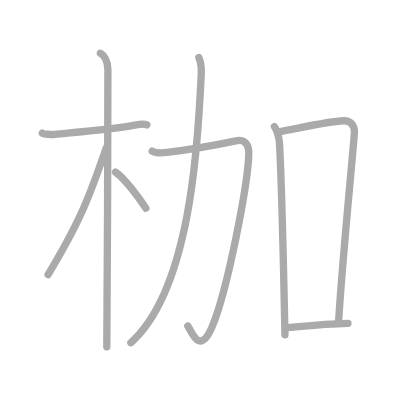
t = 0.00 s
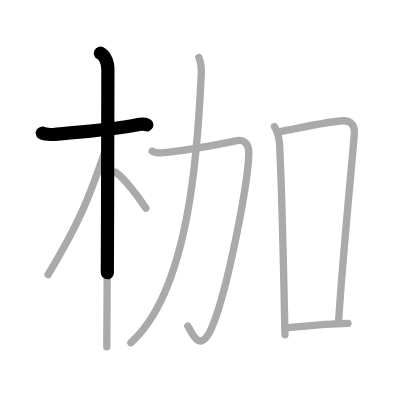
t = 1.75 s
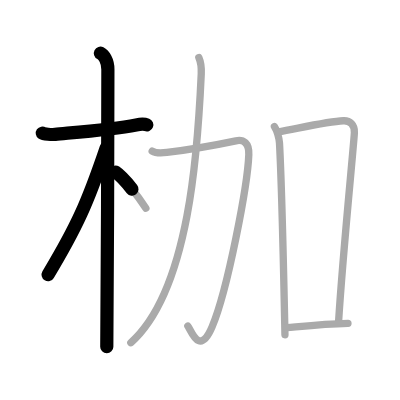
t = 3.50 s
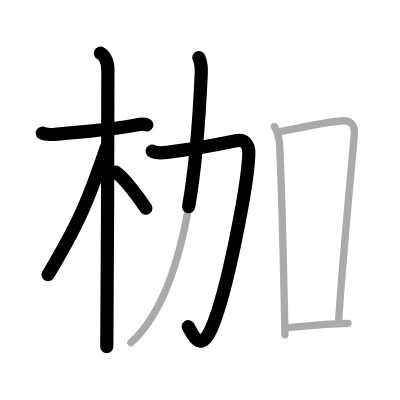
t = 5.50 s
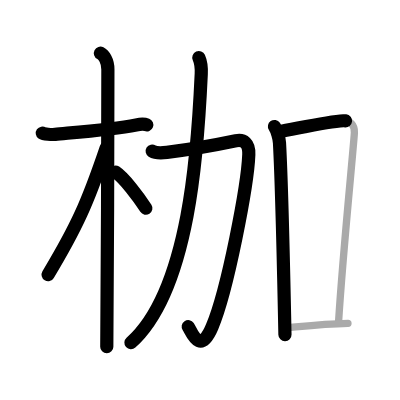
t = 7.25 s
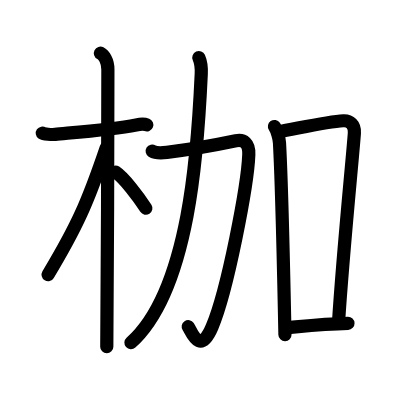
t = 9.00 s

The animated SVG that drew these frames (rendered in a browser with its animation timeline set to each time). Animation: 9 SMIL elements (animate=9); one cycle of 9.00 s.

<?xml version="1.0" standalone="no"?>
<!DOCTYPE svg PUBLIC "-//W3C//DTD SVG 1.1//EN"   "http://www.w3.org/Graphics/SVG/1.1/DTD/svg11.dtd">
<svg width="400px" height="400px"  version="1.1" xmlns="http://www.w3.org/2000/svg">
  <defs>
    <marker id="Triangle" viewBox="0 0 10 10" refX="0" refY="5" markerUnits="strokeWidth" markerWidth="3" style="stroke-opacity:0%;fill:#aaaaaa;" markerHeight="2" orient="auto">
      <path d="M 0 0 L 10 5 L 0 10 z" />
    </marker>
    
    <marker id="Arrow" viewBox="0 0 10 10" refX="5" refY="5" markerUnits="strokeWidth" markerWidth="1.8" style="stroke-opacity:0%;fill:#770000;" markerHeight="2" orient="auto">
      <path d="M 0 4 L 6 4 L 4 1 L 10 5 L 4 9 L 6 6 L 0 6 z" />
        <circle cx="5" cy="5" r="5" />
      </marker>
    
    <marker id="TriangleRed" viewBox="0 0 10 10" refX="0" refY="5" markerUnits="strokeWidth" markerWidth="3" style="stroke-opacity:0%;fill:#CC0000;" markerHeight="2" orient="auto">
      <path d="M 0 0 L 10 5 L 0 10 z" />
    </marker>
    
    <marker id="ArrowRed" viewBox="0 0 10 10" refX="5" refY="5" markerUnits="strokeWidth" markerWidth="1.8" style="stroke-opacity:0%;fill:#CC0000;" markerHeight="2" orient="auto">
      <path d="M 0 4 L 6 4 L 4 1 L 10 5 L 4 9 L 6 6 L 0 6 z" />
        <circle cx="5" cy="5" r="5" />
      </marker>
    
  </defs>
  
  <path style="fill:#ffffff; fill-opacity:100%; fill-rule:evenodd; stroke-width:0;" d="M 0 0 L 400px 0 L 400px 400px L 0 400px L 0 0" />

  <g transform="scale(3.6697247706422 3.6697247706422)">
<path style="fill:none; fill-opacity:0%; fill-rule:evenodd; stroke:#aaaaaa; stroke-opacity:100%; stroke-width: 1.5pt; stroke-linejoin:round; stroke-linecap:round;" d="M11.53 36.28c0.37 0.26 2.55 0.44 3.52 0.33c4.2-0.43 15.31-1.28 22.06-2.57c0.98-0.19 2.29-0.26 2.91 0"></path>
<path style="fill:none; fill-opacity:0%; fill-rule:evenodd; stroke:#aaaaaa; stroke-opacity:100%; stroke-width: 1.5pt; stroke-linejoin:round; stroke-linecap:round;" d="M27.36 14.5c0.91 0.47 2.04 2 2.04 4.42c0 0.95-0.12 69.75-0.3 75.58"></path>
<path style="fill:none; fill-opacity:0%; fill-rule:evenodd; stroke:#aaaaaa; stroke-opacity:100%; stroke-width: 1.5pt; stroke-linejoin:round; stroke-linecap:round;" d="M28.94 40.28c-5.1 15.04-7.94 21.4-15.83 34.56"></path>
<path style="fill:none; fill-opacity:0%; fill-rule:evenodd; stroke:#aaaaaa; stroke-opacity:100%; stroke-width: 1.5pt; stroke-linejoin:round; stroke-linecap:round;" d="M31.47 46.9c2.37 1.59 6.28 6.76 8.28 9.85"></path>
<path style="fill:none; fill-opacity:0%; fill-rule:evenodd; stroke:#aaaaaa; stroke-opacity:100%; stroke-width: 1.5pt; stroke-linejoin:round; stroke-linecap:round;" d="M41.47 41.17c1.1 0.69 3.26 0.45 4.01 0.36c6.27-0.78 15.55-2.48 18.79-3.16c2.11-0.45 3.65 0.62 3.53 3.76c-0.31 8.27-5.75 36.84-10.01 46.95c-3.48 8.27-5.74 0.77-6.6-0.21"></path>
<path style="fill:none; fill-opacity:0%; fill-rule:evenodd; stroke:#aaaaaa; stroke-opacity:100%; stroke-width: 1.5pt; stroke-linejoin:round; stroke-linecap:round;" d="M54.18 15.68c0.19 0.43 0.76 2.31 0.66 4.46C53.94 40.13 51.75 79 35.65 93.39"></path>
<path style="fill:none; fill-opacity:0%; fill-rule:evenodd; stroke:#aaaaaa; stroke-opacity:100%; stroke-width: 1.5pt; stroke-linejoin:round; stroke-linecap:round;" d="M74.79 34.48c0.71 1.02 1.3 3.27 1.37 4.48c0.52 9.59 1.14 35.03 1.49 52.25"></path>
<path style="fill:none; fill-opacity:0%; fill-rule:evenodd; stroke:#aaaaaa; stroke-opacity:100%; stroke-width: 1.5pt; stroke-linejoin:round; stroke-linecap:round;" d="M75.64 35.99c7.35-1.38 13.8-2.88 17.93-3.08c1.76-0.09 3.14 1.04 3 3.28c-0.3 4.81-3.18 33.2-4.32 51.69"></path>
<path style="fill:none; fill-opacity:0%; fill-rule:evenodd; stroke:#aaaaaa; stroke-opacity:100%; stroke-width: 1.5pt; stroke-linejoin:round; stroke-linecap:round;" d="M78.11 89.28c5.23-0.47 10.39-1.03 16.71-1.18"></path>

<path style="fill:none; fill-opacity:0%; fill-rule:evenodd; stroke:#000000; stroke-opacity:100%; stroke-width: 2.7pt; stroke-linejoin:round; stroke-linecap:round;" d="M11.53 36.28c0.37 0.26 2.55 0.44 3.52 0.33c4.2-0.43 15.31-1.28 22.06-2.57c0.98-0.19 2.29-0.26 2.91 0" pathLength="100" stroke-dashoffset="100" stroke-dasharray="100 105"><animate id="dashAnim1" attributeName="stroke-dashoffset" from="100" to="0" dur="1s" calcMode="linear" fill="freeze"/></path>
<path style="fill:none; fill-opacity:0%; fill-rule:evenodd; stroke:#000000; stroke-opacity:100%; stroke-width: 2.7pt; stroke-linejoin:round; stroke-linecap:round;" d="M27.36 14.5c0.91 0.47 2.04 2 2.04 4.42c0 0.95-0.12 69.75-0.3 75.58" pathLength="100" stroke-dashoffset="100" stroke-dasharray="100 105"><animate id="dashAnim2" attributeName="stroke-dashoffset" from="100" to="0" dur="1s" calcMode="linear" begin="dashAnim1.end" fill="freeze"/></path>
<path style="fill:none; fill-opacity:0%; fill-rule:evenodd; stroke:#000000; stroke-opacity:100%; stroke-width: 2.7pt; stroke-linejoin:round; stroke-linecap:round;" d="M28.94 40.28c-5.1 15.04-7.94 21.4-15.83 34.56" pathLength="100" stroke-dashoffset="100" stroke-dasharray="100 105"><animate id="dashAnim3" attributeName="stroke-dashoffset" from="100" to="0" dur="1s" calcMode="linear" begin="dashAnim2.end" fill="freeze"/></path>
<path style="fill:none; fill-opacity:0%; fill-rule:evenodd; stroke:#000000; stroke-opacity:100%; stroke-width: 2.7pt; stroke-linejoin:round; stroke-linecap:round;" d="M31.47 46.9c2.37 1.59 6.28 6.76 8.28 9.85" pathLength="100" stroke-dashoffset="100" stroke-dasharray="100 105"><animate id="dashAnim4" attributeName="stroke-dashoffset" from="100" to="0" dur="1s" calcMode="linear" begin="dashAnim3.end" fill="freeze"/></path>
<path style="fill:none; fill-opacity:0%; fill-rule:evenodd; stroke:#000000; stroke-opacity:100%; stroke-width: 2.7pt; stroke-linejoin:round; stroke-linecap:round;" d="M41.47 41.17c1.1 0.69 3.26 0.45 4.01 0.36c6.27-0.78 15.55-2.48 18.79-3.16c2.11-0.45 3.65 0.62 3.53 3.76c-0.31 8.27-5.75 36.84-10.01 46.95c-3.48 8.27-5.74 0.77-6.6-0.21" pathLength="100" stroke-dashoffset="100" stroke-dasharray="100 105"><animate id="dashAnim5" attributeName="stroke-dashoffset" from="100" to="0" dur="1s" calcMode="linear" begin="dashAnim4.end" fill="freeze"/></path>
<path style="fill:none; fill-opacity:0%; fill-rule:evenodd; stroke:#000000; stroke-opacity:100%; stroke-width: 2.7pt; stroke-linejoin:round; stroke-linecap:round;" d="M54.18 15.68c0.19 0.43 0.76 2.31 0.66 4.46C53.94 40.13 51.75 79 35.65 93.39" pathLength="100" stroke-dashoffset="100" stroke-dasharray="100 105"><animate id="dashAnim6" attributeName="stroke-dashoffset" from="100" to="0" dur="1s" calcMode="linear" begin="dashAnim5.end" fill="freeze"/></path>
<path style="fill:none; fill-opacity:0%; fill-rule:evenodd; stroke:#000000; stroke-opacity:100%; stroke-width: 2.7pt; stroke-linejoin:round; stroke-linecap:round;" d="M74.79 34.48c0.71 1.02 1.3 3.27 1.37 4.48c0.52 9.59 1.14 35.03 1.49 52.25" pathLength="100" stroke-dashoffset="100" stroke-dasharray="100 105"><animate id="dashAnim7" attributeName="stroke-dashoffset" from="100" to="0" dur="1s" calcMode="linear" begin="dashAnim6.end" fill="freeze"/></path>
<path style="fill:none; fill-opacity:0%; fill-rule:evenodd; stroke:#000000; stroke-opacity:100%; stroke-width: 2.7pt; stroke-linejoin:round; stroke-linecap:round;" d="M75.64 35.99c7.35-1.38 13.8-2.88 17.93-3.08c1.76-0.09 3.14 1.04 3 3.28c-0.3 4.81-3.18 33.2-4.32 51.69" pathLength="100" stroke-dashoffset="100" stroke-dasharray="100 105"><animate id="dashAnim8" attributeName="stroke-dashoffset" from="100" to="0" dur="1s" calcMode="linear" begin="dashAnim7.end" fill="freeze"/></path>
<path style="fill:none; fill-opacity:0%; fill-rule:evenodd; stroke:#000000; stroke-opacity:100%; stroke-width: 2.7pt; stroke-linejoin:round; stroke-linecap:round;" d="M78.11 89.28c5.23-0.47 10.39-1.03 16.71-1.18" pathLength="100" stroke-dashoffset="100" stroke-dasharray="100 105"><animate id="dashAnim9" attributeName="stroke-dashoffset" from="100" to="0" dur="1s" calcMode="linear" begin="dashAnim8.end" fill="freeze"/></path>

</g>

</svg>  
          
